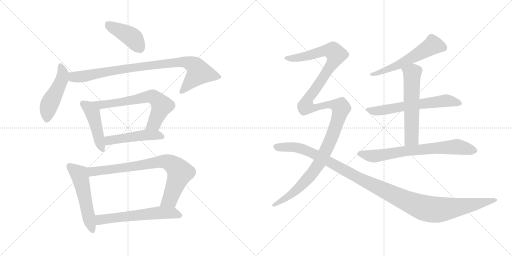
t = 0.00 s
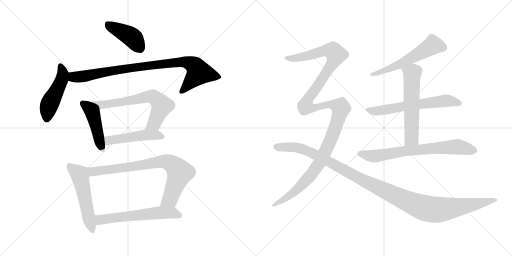
t = 2.44 s
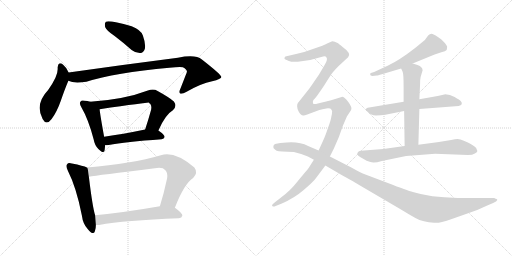
t = 4.87 s
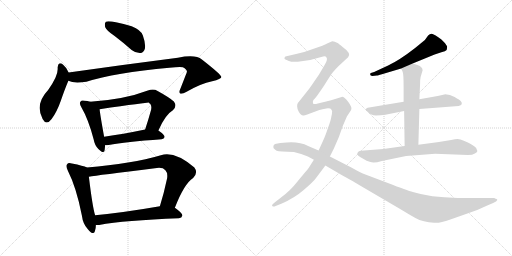
t = 7.31 s
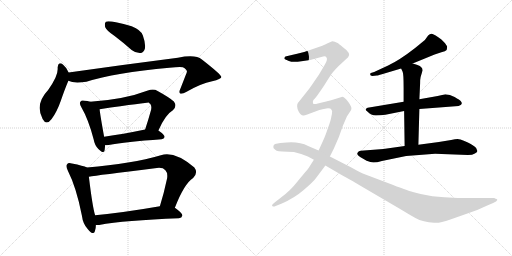
t = 9.75 s
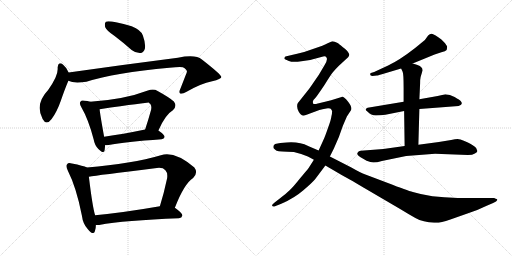
t = 12.19 s

The animated SVG that drew these frames (rendered in a browser with its animation timeline set to each time). Animation: 15 CSS @keyframes rules; one cycle of 12.19 s.

<svg version="1.1" viewBox="0 0 2048 1024" xmlns="http://www.w3.org/2000/svg">
  <g stroke="lightgray" stroke-dasharray="1,1" stroke-width="1" transform="scale(4, 4)">
    <line x1="0" y1="0" x2="256" y2="256"></line>
    <line x1="256" y1="0" x2="0" y2="256"></line>
    <line x1="128" y1="0" x2="128" y2="256"></line>
    <line x1="0" y1="128" x2="256" y2="128"></line>
    <line x1="256" y1="0" x2="512" y2="256"></line>
    <line x1="512" y1="0" x2="256" y2="256"></line>
    <line x1="384" y1="0" x2="384" y2="256"></line>
    <line x1="256" y1="128" x2="512" y2="128"></line>
  </g>
<g transform="scale(1, -1) translate(0, -850)">
   <style type="text/css">
    @keyframes keyframes0 {
      from {
       stroke: black;
       stroke-dashoffset: 424;
       stroke-width: 128;
       }
       58% {
       animation-timing-function: step-end;
       stroke: black;
       stroke-dashoffset: 0;
       stroke-width: 128;
       }
       to {
       stroke: black;
       stroke-width: 1024;
       }
       }
       #make-me-a-hanzi-animation-0 {
         animation: keyframes0 0.595052s both;
         animation-delay: 0.000000s;
         animation-timing-function: linear;
       }
    @keyframes keyframes1 {
      from {
       stroke: black;
       stroke-dashoffset: 477;
       stroke-width: 128;
       }
       61% {
       animation-timing-function: step-end;
       stroke: black;
       stroke-dashoffset: 0;
       stroke-width: 128;
       }
       to {
       stroke: black;
       stroke-width: 1024;
       }
       }
       #make-me-a-hanzi-animation-1 {
         animation: keyframes1 0.638184s both;
         animation-delay: 0.595052s;
         animation-timing-function: linear;
       }
    @keyframes keyframes2 {
      from {
       stroke: black;
       stroke-dashoffset: 900;
       stroke-width: 128;
       }
       75% {
       animation-timing-function: step-end;
       stroke: black;
       stroke-dashoffset: 0;
       stroke-width: 128;
       }
       to {
       stroke: black;
       stroke-width: 1024;
       }
       }
       #make-me-a-hanzi-animation-2 {
         animation: keyframes2 0.982422s both;
         animation-delay: 1.233236s;
         animation-timing-function: linear;
       }
    @keyframes keyframes3 {
      from {
       stroke: black;
       stroke-dashoffset: 459;
       stroke-width: 128;
       }
       60% {
       animation-timing-function: step-end;
       stroke: black;
       stroke-dashoffset: 0;
       stroke-width: 128;
       }
       to {
       stroke: black;
       stroke-width: 1024;
       }
       }
       #make-me-a-hanzi-animation-3 {
         animation: keyframes3 0.623535s both;
         animation-delay: 2.215658s;
         animation-timing-function: linear;
       }
    @keyframes keyframes4 {
      from {
       stroke: black;
       stroke-dashoffset: 657;
       stroke-width: 128;
       }
       68% {
       animation-timing-function: step-end;
       stroke: black;
       stroke-dashoffset: 0;
       stroke-width: 128;
       }
       to {
       stroke: black;
       stroke-width: 1024;
       }
       }
       #make-me-a-hanzi-animation-4 {
         animation: keyframes4 0.784668s both;
         animation-delay: 2.839193s;
         animation-timing-function: linear;
       }
    @keyframes keyframes5 {
      from {
       stroke: black;
       stroke-dashoffset: 487;
       stroke-width: 128;
       }
       61% {
       animation-timing-function: step-end;
       stroke: black;
       stroke-dashoffset: 0;
       stroke-width: 128;
       }
       to {
       stroke: black;
       stroke-width: 1024;
       }
       }
       #make-me-a-hanzi-animation-5 {
         animation: keyframes5 0.646322s both;
         animation-delay: 3.623861s;
         animation-timing-function: linear;
       }
    @keyframes keyframes6 {
      from {
       stroke: black;
       stroke-dashoffset: 532;
       stroke-width: 128;
       }
       63% {
       animation-timing-function: step-end;
       stroke: black;
       stroke-dashoffset: 0;
       stroke-width: 128;
       }
       to {
       stroke: black;
       stroke-width: 1024;
       }
       }
       #make-me-a-hanzi-animation-6 {
         animation: keyframes6 0.682943s both;
         animation-delay: 4.270183s;
         animation-timing-function: linear;
       }
    @keyframes keyframes7 {
      from {
       stroke: black;
       stroke-dashoffset: 797;
       stroke-width: 128;
       }
       72% {
       animation-timing-function: step-end;
       stroke: black;
       stroke-dashoffset: 0;
       stroke-width: 128;
       }
       to {
       stroke: black;
       stroke-width: 1024;
       }
       }
       #make-me-a-hanzi-animation-7 {
         animation: keyframes7 0.898600s both;
         animation-delay: 4.953126s;
         animation-timing-function: linear;
       }
    @keyframes keyframes8 {
      from {
       stroke: black;
       stroke-dashoffset: 596;
       stroke-width: 128;
       }
       66% {
       animation-timing-function: step-end;
       stroke: black;
       stroke-dashoffset: 0;
       stroke-width: 128;
       }
       to {
       stroke: black;
       stroke-width: 1024;
       }
       }
       #make-me-a-hanzi-animation-8 {
         animation: keyframes8 0.735026s both;
         animation-delay: 5.851726s;
         animation-timing-function: linear;
       }
    @keyframes keyframes9 {
      from {
       stroke: black;
       stroke-dashoffset: 573;
       stroke-width: 128;
       }
       65% {
       animation-timing-function: step-end;
       stroke: black;
       stroke-dashoffset: 0;
       stroke-width: 128;
       }
       to {
       stroke: black;
       stroke-width: 1024;
       }
       }
       #make-me-a-hanzi-animation-9 {
         animation: keyframes9 0.716309s both;
         animation-delay: 6.586752s;
         animation-timing-function: linear;
       }
    @keyframes keyframes10 {
      from {
       stroke: black;
       stroke-dashoffset: 626;
       stroke-width: 128;
       }
       67% {
       animation-timing-function: step-end;
       stroke: black;
       stroke-dashoffset: 0;
       stroke-width: 128;
       }
       to {
       stroke: black;
       stroke-width: 1024;
       }
       }
       #make-me-a-hanzi-animation-10 {
         animation: keyframes10 0.759440s both;
         animation-delay: 7.303061s;
         animation-timing-function: linear;
       }
    @keyframes keyframes11 {
      from {
       stroke: black;
       stroke-dashoffset: 584;
       stroke-width: 128;
       }
       66% {
       animation-timing-function: step-end;
       stroke: black;
       stroke-dashoffset: 0;
       stroke-width: 128;
       }
       to {
       stroke: black;
       stroke-width: 1024;
       }
       }
       #make-me-a-hanzi-animation-11 {
         animation: keyframes11 0.725260s both;
         animation-delay: 8.062501s;
         animation-timing-function: linear;
       }
    @keyframes keyframes12 {
      from {
       stroke: black;
       stroke-dashoffset: 717;
       stroke-width: 128;
       }
       70% {
       animation-timing-function: step-end;
       stroke: black;
       stroke-dashoffset: 0;
       stroke-width: 128;
       }
       to {
       stroke: black;
       stroke-width: 1024;
       }
       }
       #make-me-a-hanzi-animation-12 {
         animation: keyframes12 0.833496s both;
         animation-delay: 8.787761s;
         animation-timing-function: linear;
       }
    @keyframes keyframes13 {
      from {
       stroke: black;
       stroke-dashoffset: 1344;
       stroke-width: 128;
       }
       81% {
       animation-timing-function: step-end;
       stroke: black;
       stroke-dashoffset: 0;
       stroke-width: 128;
       }
       to {
       stroke: black;
       stroke-width: 1024;
       }
       }
       #make-me-a-hanzi-animation-13 {
         animation: keyframes13 1.343750s both;
         animation-delay: 9.621257s;
         animation-timing-function: linear;
       }
    @keyframes keyframes14 {
      from {
       stroke: black;
       stroke-dashoffset: 1191;
       stroke-width: 128;
       }
       79% {
       animation-timing-function: step-end;
       stroke: black;
       stroke-dashoffset: 0;
       stroke-width: 128;
       }
       to {
       stroke: black;
       stroke-width: 1024;
       }
       }
       #make-me-a-hanzi-animation-14 {
         animation: keyframes14 1.219238s both;
         animation-delay: 10.965007s;
         animation-timing-function: linear;
       }
</style>
<path d="M 458.5 706.5 Q 491.5 681.5 526.5 650.5 Q 542.5 637.5 561.5 638.5 Q 574.5 639.5 579.5 655.5 Q 583.5 674.5 571.5 708.5 Q 564.5 730.5 526.5 745.5 Q 439.5 769.5 423.5 763.5 Q 417.5 757.5 420.5 742.5 Q 424.5 729.5 458.5 706.5 Z" fill="lightgray"></path> 
<path d="M 274.5 560.5 Q 264.5 582.5 252.5 591.5 Q 233.5 606.5 230.5 579.5 Q 234.5 548.5 192.5 490.5 Q 138.5 433.5 170.5 374.5 Q 185.5 346.5 206.5 374.5 Q 227.5 402.5 242.5 445.5 Q 260.5 497.5 273.5 527.5 C 281.5 546.5 281.5 546.5 274.5 560.5 Z" fill="lightgray"></path> 
<path d="M 273.5 527.5 Q 294.5 515.5 345.5 523.5 Q 459.5 559.5 677.5 579.5 Q 717.5 583.5 731.5 581.5 Q 749.5 571.5 747.5 562.5 Q 747.5 561.5 721.5 495.5 Q 714.5 480.5 720.5 476.5 Q 727.5 472.5 746.5 483.5 Q 803.5 516.5 848.5 525.5 Q 885.5 534.5 885.5 542.5 Q 884.5 552.5 807.5 612.5 Q 782.5 633.5 711.5 619.5 Q 492.5 591.5 274.5 560.5 C 244.5 556.5 244.5 536.5 273.5 527.5 Z" fill="lightgray"></path> 
<path d="M 360.5 443.5 Q 350.5 447.5 338.5 447.5 Q 325.5 450.5 322.5 444.5 Q 315.5 437.5 325.5 421.5 Q 353.5 373.5 374.5 293.5 Q 378.5 269.5 393.5 254.5 Q 414.5 232.5 418.5 249.5 Q 419.5 258.5 420.5 269.5 L 416.5 303.5 Q 400.5 391.5 398.5 413.5 C 396.5 431.5 389.5 434.5 360.5 443.5 Z" fill="lightgray"></path> 
<path d="M 633.5 328.5 Q 661.5 392.5 691.5 409.5 Q 709.5 425.5 695.5 444.5 Q 679.5 459.5 630.5 486.5 Q 614.5 495.5 591.5 488.5 Q 497.5 452.5 360.5 443.5 C 330.5 441.5 368.5 409.5 398.5 413.5 Q 593.5 440.5 595.5 439.5 Q 596.5 438.5 600.5 435.5 Q 607.5 428.5 604.5 411.5 Q 592.5 368.5 580.5 332.5 C 571.5 303.5 621.5 301.5 633.5 328.5 Z" fill="lightgray"></path> 
<path d="M 420.5 269.5 Q 426.5 269.5 434.5 270.5 Q 501.5 283.5 646.5 293.5 Q 656.5 294.5 658.5 302.5 Q 658.5 311.5 633.5 328.5 C 617.5 340.5 609.5 338.5 580.5 332.5 Q 489.5 313.5 416.5 303.5 C 386.5 299.5 390.5 268.5 420.5 269.5 Z" fill="lightgray"></path> 
<path d="M 347.5 180.5 Q 334.5 187.5 287.5 196.5 Q 272.5 200.5 268.5 193.5 Q 261.5 186.5 271.5 167.5 Q 305.5 100.5 327.5 -11.5 Q 331.5 -45.5 351.5 -66.5 Q 373.5 -93.5 379.5 -74.5 Q 383.5 -64.5 383.5 -49.5 L 380.5 -10.5 Q 370.5 19.5 355.5 143.5 C 351.5 173.5 351.5 178.5 347.5 180.5 Z" fill="lightgray"></path> 
<path d="M 699.5 19.5 Q 736.5 115.5 772.5 138.5 Q 793.5 159.5 777.5 180.5 Q 698.5 247.5 643.5 229.5 Q 528.5 195.5 347.5 180.5 C 317.5 177.5 325.5 138.5 355.5 143.5 Q 389.5 149.5 619.5 177.5 Q 650.5 183.5 661.5 169.5 Q 671.5 159.5 668.5 137.5 Q 655.5 76.5 639.5 25.5 C 630.5 -3.5 688.5 -8.5 699.5 19.5 Z" fill="lightgray"></path> 
<path d="M 383.5 -49.5 L 396.5 -49.5 Q 498.5 -30.5 715.5 -22.5 Q 727.5 -21.5 729.5 -11.5 Q 730.5 -2.5 699.5 19.5 C 681.5 32.5 669.5 30.5 639.5 25.5 Q 495.5 0.5 380.5 -10.5 C 350.5 -13.5 353.5 -49.5 383.5 -49.5 Z" fill="lightgray"></path> 
<path d="M 1489.5 546.5 L 1507.5 548.5 Q 1510.5 548.5 1527.5 553.5 L 1604.5 576.5 L 1650.5 596.5 L 1738.5 632.5 L 1765.5 641.5 Q 1782.5 645.5 1786.5 650.5 Q 1788.5 658.5 1788.5 663.5 Q 1788.5 667.5 1776.5 681.5 Q 1765.5 694.5 1754.5 700.5 Q 1740.5 710.5 1734.5 712.5 Q 1723.5 719.5 1712.5 708.5 L 1699.5 690.5 L 1660.5 658.5 Q 1597.5 609.5 1552.5 588.5 L 1496.5 562.5 L 1483.5 558.5 Q 1480.5 556.5 1480.5 553.5 Q 1480.5 546.5 1489.5 546.5 Z" fill="lightgray"></path> 
<path d="M 1614.5 443.5 L 1470.5 419.5 Q 1465.5 418.5 1463.5 413.5 Q 1461.5 408.5 1469.5 404.5 Q 1484.5 388.5 1503.5 388.5 Q 1523.5 388.5 1541.5 391.5 L 1616.5 406.5 L 1677.5 414.5 L 1834.5 426.5 Q 1854.5 431.5 1843.5 445.5 Q 1839.5 450.5 1818.5 462.5 Q 1797.5 473.5 1777.5 472.5 L 1750.5 466.5 L 1677.5 453.5 L 1614.5 443.5 Z" fill="lightgray"></path> 
<path d="M 1604.5 576.5 L 1610.5 563.5 Q 1614.5 554.5 1614.5 500.5 L 1614.5 443.5 L 1616.5 406.5 L 1618.5 266.5 C 1618.5 236.5 1672.5 241.5 1673.5 271.5 L 1677.5 414.5 L 1677.5 453.5 L 1680.5 518.5 Q 1680.5 534.5 1682.5 542.5 L 1690.5 569.5 L 1688.5 577.5 Q 1687.5 579.5 1679.5 586.5 Q 1669.5 591.5 1650.5 596.5 C 1621.5 604.5 1591.5 603.5 1604.5 576.5 Z" fill="lightgray"></path> 
<path d="M 1618.5 266.5 L 1533.5 254.5 L 1442.5 247.5 Q 1434.5 245.5 1432.5 242.5 Q 1422.5 232.5 1440.5 222.5 L 1466.5 207.5 Q 1485.5 199.5 1495.5 200.5 Q 1506.5 200.5 1527.5 206.5 L 1624.5 226.5 L 1740.5 235.5 L 1871.5 230.5 Q 1890.5 230.5 1899.5 236.5 Q 1909.5 242.5 1909.5 246.5 L 1904.5 258.5 Q 1896.5 268.5 1871.5 280.5 Q 1846.5 292.5 1835.5 293.5 Q 1825.5 294.5 1804.5 290.5 L 1755.5 282.5 L 1673.5 271.5 L 1618.5 266.5 Z" fill="lightgray"></path> 
<path d="M 1319.5 224.5 L 1335.5 256.5 L 1355.5 302.5 L 1371.5 347.5 L 1387.5 384.5 L 1404.5 410.5 Q 1409.5 421.5 1392.5 443.5 Q 1375.5 464.5 1366.5 462.5 L 1324.5 449.5 L 1267.5 435.5 Q 1265.5 434.5 1259.5 434.5 Q 1253.5 434.5 1252.5 436.5 Q 1251.5 437.5 1251.5 444.5 Q 1252.5 450.5 1258.5 455.5 Q 1264.5 460.5 1298.5 511.5 Q 1322.5 550.5 1331.5 561.5 Q 1340.5 572.5 1354.5 586.5 L 1392.5 621.5 Q 1407.5 636.5 1370.5 662.5 Q 1355.5 675.5 1350.5 678.5 Q 1334.5 686.5 1326.5 684.5 L 1308.5 676.5 Q 1295.5 669.5 1257.5 656.5 Q 1220.5 642.5 1188.5 635.5 L 1141.5 624.5 L 1138.5 620.5 Q 1137.5 616.5 1138.5 614.5 Q 1140.5 612.5 1155.5 606.5 Q 1171.5 599.5 1205.5 605.5 L 1240.5 610.5 L 1292.5 624.5 Q 1303.5 625.5 1304.5 622.5 Q 1313.5 614.5 1298.5 590.5 L 1275.5 551.5 L 1253.5 519.5 Q 1232.5 488.5 1226.5 482.5 L 1191.5 438.5 Q 1188.5 434.5 1188.5 425.5 Q 1188.5 416.5 1194.5 404.5 Q 1203.5 388.5 1212.5 388.5 Q 1216.5 388.5 1234.5 394.5 L 1277.5 410.5 Q 1288.5 414.5 1305.5 416.5 Q 1323.5 417.5 1324.5 413.5 L 1328.5 406.5 Q 1328.5 396.5 1325.5 384.5 Q 1324.5 372.5 1311.5 337.5 Q 1299.5 302.5 1294.5 292.5 L 1274.5 248.5 L 1255.5 211.5 L 1234.5 178.5 Q 1228.5 170.5 1200.5 137.5 Q 1173.5 103.5 1158.5 89.5 Q 1143.5 74.5 1116.5 54.5 L 1098.5 40.5 Q 1081.5 28.5 1092.5 24.5 Q 1095.5 22.5 1102.5 26.5 L 1127.5 36.5 Q 1177.5 58.5 1213.5 89.5 Q 1249.5 120.5 1259.5 132.5 L 1301.5 188.5 L 1319.5 224.5 Z" fill="lightgray"></path> 
<path d="M 1976.5 58.5 L 1830.5 58.5 Q 1718.5 61.5 1651.5 82.5 Q 1629.5 88.5 1551.5 118.5 L 1461.5 152.5 Q 1443.5 158.5 1405.5 180.5 L 1319.5 224.5 L 1274.5 248.5 L 1232.5 266.5 Q 1197.5 284.5 1146.5 280.5 L 1121.5 278.5 Q 1109.5 277.5 1100.5 274.5 Q 1090.5 268.5 1094.5 257.5 Q 1101.5 250.5 1106.5 247.5 Q 1112.5 244.5 1129.5 244.5 Q 1147.5 244.5 1175.5 242.5 Q 1205.5 236.5 1231.5 224.5 L 1255.5 211.5 L 1301.5 188.5 L 1366.5 150.5 Q 1384.5 141.5 1460.5 96.5 L 1600.5 14.5 Q 1631.5 -4.5 1661.5 -21.5 Q 1692.5 -38.5 1736.5 -40.5 Q 1756.5 -43.5 1801.5 -27.5 L 1872.5 -2.5 Q 1910.5 9.5 1944.5 26.5 L 1972.5 38.5 Q 1987.5 44.5 1988.5 49.5 Q 1990.5 53.5 1986.5 54.5 Q 1984.5 54.5 1976.5 58.5 Z" fill="lightgray"></path> 
      <clipPath id="make-me-a-hanzi-clip-0">
      <path d="M 458.5 706.5 Q 491.5 681.5 526.5 650.5 Q 542.5 637.5 561.5 638.5 Q 574.5 639.5 579.5 655.5 Q 583.5 674.5 571.5 708.5 Q 564.5 730.5 526.5 745.5 Q 439.5 769.5 423.5 763.5 Q 417.5 757.5 420.5 742.5 Q 424.5 729.5 458.5 706.5 Z" fill="lightgray"></path>
      </clipPath>
      <path clip-path="url(#make-me-a-hanzi-clip-0)" d="M 427.5 756.5 L 519.5 707.5 L 534.5 695.5 L 559.5 658.5 " fill="none" id="make-me-a-hanzi-animation-0" stroke-dasharray="296 592" stroke-linecap="round"></path>

      <clipPath id="make-me-a-hanzi-clip-1">
      <path d="M 274.5 560.5 Q 264.5 582.5 252.5 591.5 Q 233.5 606.5 230.5 579.5 Q 234.5 548.5 192.5 490.5 Q 138.5 433.5 170.5 374.5 Q 185.5 346.5 206.5 374.5 Q 227.5 402.5 242.5 445.5 Q 260.5 497.5 273.5 527.5 C 281.5 546.5 281.5 546.5 274.5 560.5 Z" fill="lightgray"></path>
      </clipPath>
      <path clip-path="url(#make-me-a-hanzi-clip-1)" d="M 242.5 584.5 L 251.5 555.5 L 246.5 531.5 L 196.5 430.5 L 187.5 377.5 " fill="none" id="make-me-a-hanzi-animation-1" stroke-dasharray="349 698" stroke-linecap="round"></path>

      <clipPath id="make-me-a-hanzi-clip-2">
      <path d="M 273.5 527.5 Q 294.5 515.5 345.5 523.5 Q 459.5 559.5 677.5 579.5 Q 717.5 583.5 731.5 581.5 Q 749.5 571.5 747.5 562.5 Q 747.5 561.5 721.5 495.5 Q 714.5 480.5 720.5 476.5 Q 727.5 472.5 746.5 483.5 Q 803.5 516.5 848.5 525.5 Q 885.5 534.5 885.5 542.5 Q 884.5 552.5 807.5 612.5 Q 782.5 633.5 711.5 619.5 Q 492.5 591.5 274.5 560.5 C 244.5 556.5 244.5 536.5 273.5 527.5 Z" fill="lightgray"></path>
      </clipPath>
      <path clip-path="url(#make-me-a-hanzi-clip-2)" d="M 281.5 532.5 L 294.5 542.5 L 333.5 544.5 L 471.5 571.5 L 741.5 602.5 L 776.5 588.5 L 795.5 560.5 L 725.5 482.5 " fill="none" id="make-me-a-hanzi-animation-2" stroke-dasharray="772 1544" stroke-linecap="round"></path>

      <clipPath id="make-me-a-hanzi-clip-3">
      <path d="M 360.5 443.5 Q 350.5 447.5 338.5 447.5 Q 325.5 450.5 322.5 444.5 Q 315.5 437.5 325.5 421.5 Q 353.5 373.5 374.5 293.5 Q 378.5 269.5 393.5 254.5 Q 414.5 232.5 418.5 249.5 Q 419.5 258.5 420.5 269.5 L 416.5 303.5 Q 400.5 391.5 398.5 413.5 C 396.5 431.5 389.5 434.5 360.5 443.5 Z" fill="lightgray"></path>
      </clipPath>
      <path clip-path="url(#make-me-a-hanzi-clip-3)" d="M 331.5 436.5 L 351.5 422.5 L 371.5 396.5 L 406.5 254.5 " fill="none" id="make-me-a-hanzi-animation-3" stroke-dasharray="331 662" stroke-linecap="round"></path>

      <clipPath id="make-me-a-hanzi-clip-4">
      <path d="M 633.5 328.5 Q 661.5 392.5 691.5 409.5 Q 709.5 425.5 695.5 444.5 Q 679.5 459.5 630.5 486.5 Q 614.5 495.5 591.5 488.5 Q 497.5 452.5 360.5 443.5 C 330.5 441.5 368.5 409.5 398.5 413.5 Q 593.5 440.5 595.5 439.5 Q 596.5 438.5 600.5 435.5 Q 607.5 428.5 604.5 411.5 Q 592.5 368.5 580.5 332.5 C 571.5 303.5 621.5 301.5 633.5 328.5 Z" fill="lightgray"></path>
      </clipPath>
      <path clip-path="url(#make-me-a-hanzi-clip-4)" d="M 378.5 436.5 L 411.5 428.5 L 611.5 463.5 L 625.5 455.5 L 647.5 428.5 L 615.5 356.5 L 587.5 336.5 " fill="none" id="make-me-a-hanzi-animation-4" stroke-dasharray="529 1058" stroke-linecap="round"></path>

      <clipPath id="make-me-a-hanzi-clip-5">
      <path d="M 420.5 269.5 Q 426.5 269.5 434.5 270.5 Q 501.5 283.5 646.5 293.5 Q 656.5 294.5 658.5 302.5 Q 658.5 311.5 633.5 328.5 C 617.5 340.5 609.5 338.5 580.5 332.5 Q 489.5 313.5 416.5 303.5 C 386.5 299.5 390.5 268.5 420.5 269.5 Z" fill="lightgray"></path>
      </clipPath>
      <path clip-path="url(#make-me-a-hanzi-clip-5)" d="M 424.5 298.5 L 435.5 288.5 L 585.5 311.5 L 625.5 311.5 L 648.5 302.5 " fill="none" id="make-me-a-hanzi-animation-5" stroke-dasharray="359 718" stroke-linecap="round"></path>

      <clipPath id="make-me-a-hanzi-clip-6">
      <path d="M 347.5 180.5 Q 334.5 187.5 287.5 196.5 Q 272.5 200.5 268.5 193.5 Q 261.5 186.5 271.5 167.5 Q 305.5 100.5 327.5 -11.5 Q 331.5 -45.5 351.5 -66.5 Q 373.5 -93.5 379.5 -74.5 Q 383.5 -64.5 383.5 -49.5 L 380.5 -10.5 Q 370.5 19.5 355.5 143.5 C 351.5 173.5 351.5 178.5 347.5 180.5 Z" fill="lightgray"></path>
      </clipPath>
      <path clip-path="url(#make-me-a-hanzi-clip-6)" d="M 278.5 185.5 L 310.5 160.5 L 320.5 142.5 L 366.5 -67.5 " fill="none" id="make-me-a-hanzi-animation-6" stroke-dasharray="404 808" stroke-linecap="round"></path>

      <clipPath id="make-me-a-hanzi-clip-7">
      <path d="M 699.5 19.5 Q 736.5 115.5 772.5 138.5 Q 793.5 159.5 777.5 180.5 Q 698.5 247.5 643.5 229.5 Q 528.5 195.5 347.5 180.5 C 317.5 177.5 325.5 138.5 355.5 143.5 Q 389.5 149.5 619.5 177.5 Q 650.5 183.5 661.5 169.5 Q 671.5 159.5 668.5 137.5 Q 655.5 76.5 639.5 25.5 C 630.5 -3.5 688.5 -8.5 699.5 19.5 Z" fill="lightgray"></path>
      </clipPath>
      <path clip-path="url(#make-me-a-hanzi-clip-7)" d="M 356.5 150.5 L 377.5 166.5 L 554.5 186.5 L 644.5 204.5 L 682.5 197.5 L 702.5 183.5 L 719.5 160.5 L 683.5 61.5 L 647.5 30.5 " fill="none" id="make-me-a-hanzi-animation-7" stroke-dasharray="669 1338" stroke-linecap="round"></path>

      <clipPath id="make-me-a-hanzi-clip-8">
      <path d="M 383.5 -49.5 L 396.5 -49.5 Q 498.5 -30.5 715.5 -22.5 Q 727.5 -21.5 729.5 -11.5 Q 730.5 -2.5 699.5 19.5 C 681.5 32.5 669.5 30.5 639.5 25.5 Q 495.5 0.5 380.5 -10.5 C 350.5 -13.5 353.5 -49.5 383.5 -49.5 Z" fill="lightgray"></path>
      </clipPath>
      <path clip-path="url(#make-me-a-hanzi-clip-8)" d="M 387.5 -16.5 L 401.5 -28.5 L 635.5 -0.5 L 696.5 -1.5 L 719.5 -11.5 " fill="none" id="make-me-a-hanzi-animation-8" stroke-dasharray="468 936" stroke-linecap="round"></path>

      <clipPath id="make-me-a-hanzi-clip-9">
      <path d="M 1489.5 546.5 L 1507.5 548.5 Q 1510.5 548.5 1527.5 553.5 L 1604.5 576.5 L 1650.5 596.5 L 1738.5 632.5 L 1765.5 641.5 Q 1782.5 645.5 1786.5 650.5 Q 1788.5 658.5 1788.5 663.5 Q 1788.5 667.5 1776.5 681.5 Q 1765.5 694.5 1754.5 700.5 Q 1740.5 710.5 1734.5 712.5 Q 1723.5 719.5 1712.5 708.5 L 1699.5 690.5 L 1660.5 658.5 Q 1597.5 609.5 1552.5 588.5 L 1496.5 562.5 L 1483.5 558.5 Q 1480.5 556.5 1480.5 553.5 Q 1480.5 546.5 1489.5 546.5 Z" fill="lightgray"></path>
      </clipPath>
      <path clip-path="url(#make-me-a-hanzi-clip-9)" d="M 1775.5 658.5 L 1731.5 669.5 L 1581.5 584.5 L 1487.5 552.5 " fill="none" id="make-me-a-hanzi-animation-9" stroke-dasharray="445 890" stroke-linecap="round"></path>

      <clipPath id="make-me-a-hanzi-clip-10">
      <path d="M 1614.5 443.5 L 1470.5 419.5 Q 1465.5 418.5 1463.5 413.5 Q 1461.5 408.5 1469.5 404.5 Q 1484.5 388.5 1503.5 388.5 Q 1523.5 388.5 1541.5 391.5 L 1616.5 406.5 L 1677.5 414.5 L 1834.5 426.5 Q 1854.5 431.5 1843.5 445.5 Q 1839.5 450.5 1818.5 462.5 Q 1797.5 473.5 1777.5 472.5 L 1750.5 466.5 L 1677.5 453.5 L 1614.5 443.5 Z" fill="lightgray"></path>
      </clipPath>
      <path clip-path="url(#make-me-a-hanzi-clip-10)" d="M 1470.5 411.5 L 1492.5 406.5 L 1532.5 409.5 L 1783.5 447.5 L 1836.5 437.5 " fill="none" id="make-me-a-hanzi-animation-10" stroke-dasharray="498 996" stroke-linecap="round"></path>

      <clipPath id="make-me-a-hanzi-clip-11">
      <path d="M 1604.5 576.5 L 1610.5 563.5 Q 1614.5 554.5 1614.5 500.5 L 1614.5 443.5 L 1616.5 406.5 L 1618.5 266.5 C 1618.5 236.5 1672.5 241.5 1673.5 271.5 L 1677.5 414.5 L 1677.5 453.5 L 1680.5 518.5 Q 1680.5 534.5 1682.5 542.5 L 1690.5 569.5 L 1688.5 577.5 Q 1687.5 579.5 1679.5 586.5 Q 1669.5 591.5 1650.5 596.5 C 1621.5 604.5 1591.5 603.5 1604.5 576.5 Z" fill="lightgray"></path>
      </clipPath>
      <path clip-path="url(#make-me-a-hanzi-clip-11)" d="M 1613.5 572.5 L 1648.5 553.5 L 1646.5 297.5 L 1624.5 274.5 " fill="none" id="make-me-a-hanzi-animation-11" stroke-dasharray="456 912" stroke-linecap="round"></path>

      <clipPath id="make-me-a-hanzi-clip-12">
      <path d="M 1618.5 266.5 L 1533.5 254.5 L 1442.5 247.5 Q 1434.5 245.5 1432.5 242.5 Q 1422.5 232.5 1440.5 222.5 L 1466.5 207.5 Q 1485.5 199.5 1495.5 200.5 Q 1506.5 200.5 1527.5 206.5 L 1624.5 226.5 L 1740.5 235.5 L 1871.5 230.5 Q 1890.5 230.5 1899.5 236.5 Q 1909.5 242.5 1909.5 246.5 L 1904.5 258.5 Q 1896.5 268.5 1871.5 280.5 Q 1846.5 292.5 1835.5 293.5 Q 1825.5 294.5 1804.5 290.5 L 1755.5 282.5 L 1673.5 271.5 L 1618.5 266.5 Z" fill="lightgray"></path>
      </clipPath>
      <path clip-path="url(#make-me-a-hanzi-clip-12)" d="M 1441.5 234.5 L 1491.5 225.5 L 1627.5 247.5 L 1829.5 263.5 L 1897.5 248.5 " fill="none" id="make-me-a-hanzi-animation-12" stroke-dasharray="589 1178" stroke-linecap="round"></path>

      <clipPath id="make-me-a-hanzi-clip-13">
      <path d="M 1319.5 224.5 L 1335.5 256.5 L 1355.5 302.5 L 1371.5 347.5 L 1387.5 384.5 L 1404.5 410.5 Q 1409.5 421.5 1392.5 443.5 Q 1375.5 464.5 1366.5 462.5 L 1324.5 449.5 L 1267.5 435.5 Q 1265.5 434.5 1259.5 434.5 Q 1253.5 434.5 1252.5 436.5 Q 1251.5 437.5 1251.5 444.5 Q 1252.5 450.5 1258.5 455.5 Q 1264.5 460.5 1298.5 511.5 Q 1322.5 550.5 1331.5 561.5 Q 1340.5 572.5 1354.5 586.5 L 1392.5 621.5 Q 1407.5 636.5 1370.5 662.5 Q 1355.5 675.5 1350.5 678.5 Q 1334.5 686.5 1326.5 684.5 L 1308.5 676.5 Q 1295.5 669.5 1257.5 656.5 Q 1220.5 642.5 1188.5 635.5 L 1141.5 624.5 L 1138.5 620.5 Q 1137.5 616.5 1138.5 614.5 Q 1140.5 612.5 1155.5 606.5 Q 1171.5 599.5 1205.5 605.5 L 1240.5 610.5 L 1292.5 624.5 Q 1303.5 625.5 1304.5 622.5 Q 1313.5 614.5 1298.5 590.5 L 1275.5 551.5 L 1253.5 519.5 Q 1232.5 488.5 1226.5 482.5 L 1191.5 438.5 Q 1188.5 434.5 1188.5 425.5 Q 1188.5 416.5 1194.5 404.5 Q 1203.5 388.5 1212.5 388.5 Q 1216.5 388.5 1234.5 394.5 L 1277.5 410.5 Q 1288.5 414.5 1305.5 416.5 Q 1323.5 417.5 1324.5 413.5 L 1328.5 406.5 Q 1328.5 396.5 1325.5 384.5 Q 1324.5 372.5 1311.5 337.5 Q 1299.5 302.5 1294.5 292.5 L 1274.5 248.5 L 1255.5 211.5 L 1234.5 178.5 Q 1228.5 170.5 1200.5 137.5 Q 1173.5 103.5 1158.5 89.5 Q 1143.5 74.5 1116.5 54.5 L 1098.5 40.5 Q 1081.5 28.5 1092.5 24.5 Q 1095.5 22.5 1102.5 26.5 L 1127.5 36.5 Q 1177.5 58.5 1213.5 89.5 Q 1249.5 120.5 1259.5 132.5 L 1301.5 188.5 L 1319.5 224.5 Z" fill="lightgray"></path>
      </clipPath>
      <path clip-path="url(#make-me-a-hanzi-clip-13)" d="M 1143.5 617.5 L 1220.5 624.5 L 1289.5 646.5 L 1332.5 646.5 L 1344.5 631.5 L 1331.5 599.5 L 1230.5 452.5 L 1221.5 424.5 L 1251.5 418.5 L 1320.5 433.5 L 1364.5 418.5 L 1333.5 318.5 L 1277.5 197.5 L 1208.5 111.5 L 1154.5 65.5 L 1096.5 31.5 " fill="none" id="make-me-a-hanzi-animation-13" stroke-dasharray="1216 2432" stroke-linecap="round"></path>

      <clipPath id="make-me-a-hanzi-clip-14">
      <path d="M 1976.5 58.5 L 1830.5 58.5 Q 1718.5 61.5 1651.5 82.5 Q 1629.5 88.5 1551.5 118.5 L 1461.5 152.5 Q 1443.5 158.5 1405.5 180.5 L 1319.5 224.5 L 1274.5 248.5 L 1232.5 266.5 Q 1197.5 284.5 1146.5 280.5 L 1121.5 278.5 Q 1109.5 277.5 1100.5 274.5 Q 1090.5 268.5 1094.5 257.5 Q 1101.5 250.5 1106.5 247.5 Q 1112.5 244.5 1129.5 244.5 Q 1147.5 244.5 1175.5 242.5 Q 1205.5 236.5 1231.5 224.5 L 1255.5 211.5 L 1301.5 188.5 L 1366.5 150.5 Q 1384.5 141.5 1460.5 96.5 L 1600.5 14.5 Q 1631.5 -4.5 1661.5 -21.5 Q 1692.5 -38.5 1736.5 -40.5 Q 1756.5 -43.5 1801.5 -27.5 L 1872.5 -2.5 Q 1910.5 9.5 1944.5 26.5 L 1972.5 38.5 Q 1987.5 44.5 1988.5 49.5 Q 1990.5 53.5 1986.5 54.5 Q 1984.5 54.5 1976.5 58.5 Z" fill="lightgray"></path>
      </clipPath>
      <path clip-path="url(#make-me-a-hanzi-clip-14)" d="M 1106.5 262.5 L 1183.5 261.5 L 1218.5 251.5 L 1462.5 123.5 L 1628.5 45.5 L 1708.5 15.5 L 1794.5 15.5 L 1982.5 50.5 " fill="none" id="make-me-a-hanzi-animation-14" stroke-dasharray="1063 2126" stroke-linecap="round"></path>

</g>
</svg>
